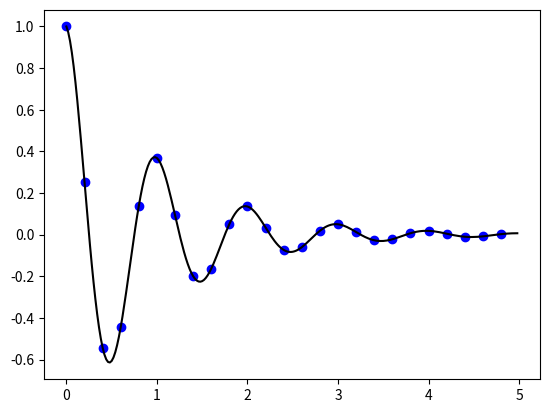

Here is the Python script that generated this plot:
# This script shows how to plot data
import numpy as np
import matplotlib.pyplot as plt


def f(t):
    return np.exp(-t) * np.cos(2 * np.pi * t)


time1 = np.arange(0., 5., 0.2)
time2 = np.arange(0., 5., 0.02)

position1 = f(time1)
position2 = f(time2)

plt.plot(time1, position1, 'bo', time2, position2, 'k')
plt.show()
